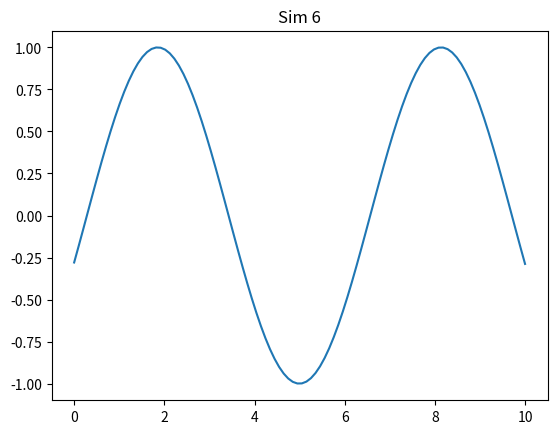

Source code (Python):
import numpy as np
import matplotlib.pyplot as plt

def run():
    x = np.linspace(0, 10, 100)
    y = np.sin(x + 6)
    plt.plot(x, y)
    plt.title('Sim 6')
    plt.savefig('sim_6.png')

if __name__ == '__main__':
    run()
